Image classification data set "dpd2024" (benejio/440-AI-Nereus-Beneventi on GitHub). Class labels (2): not poop, poop.

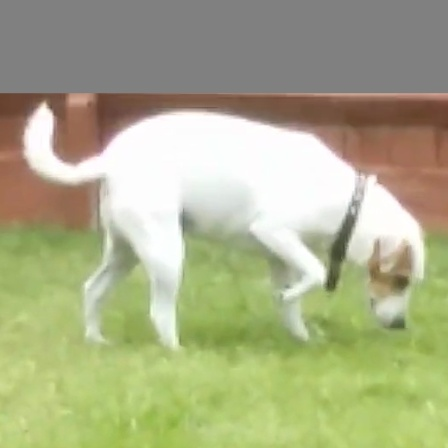
Label: not poop

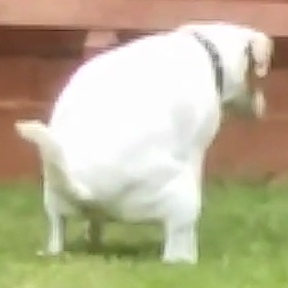
Label: poop

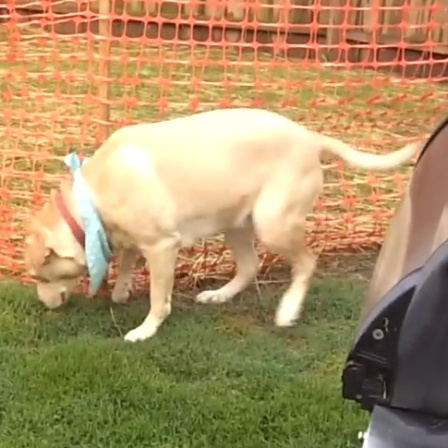
Label: not poop

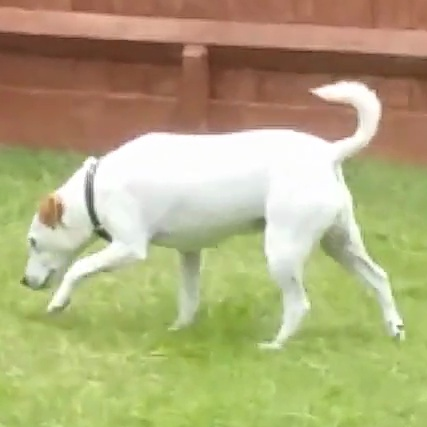
Label: not poop

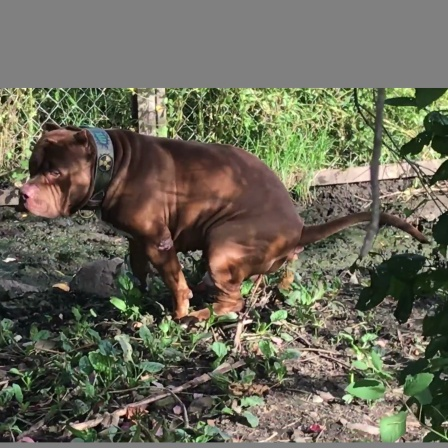
Label: poop

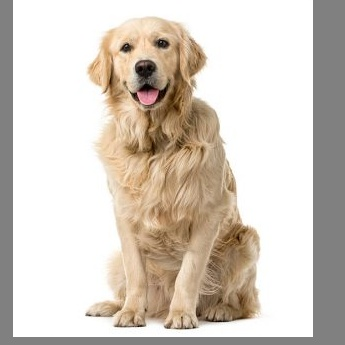
Label: not poop
